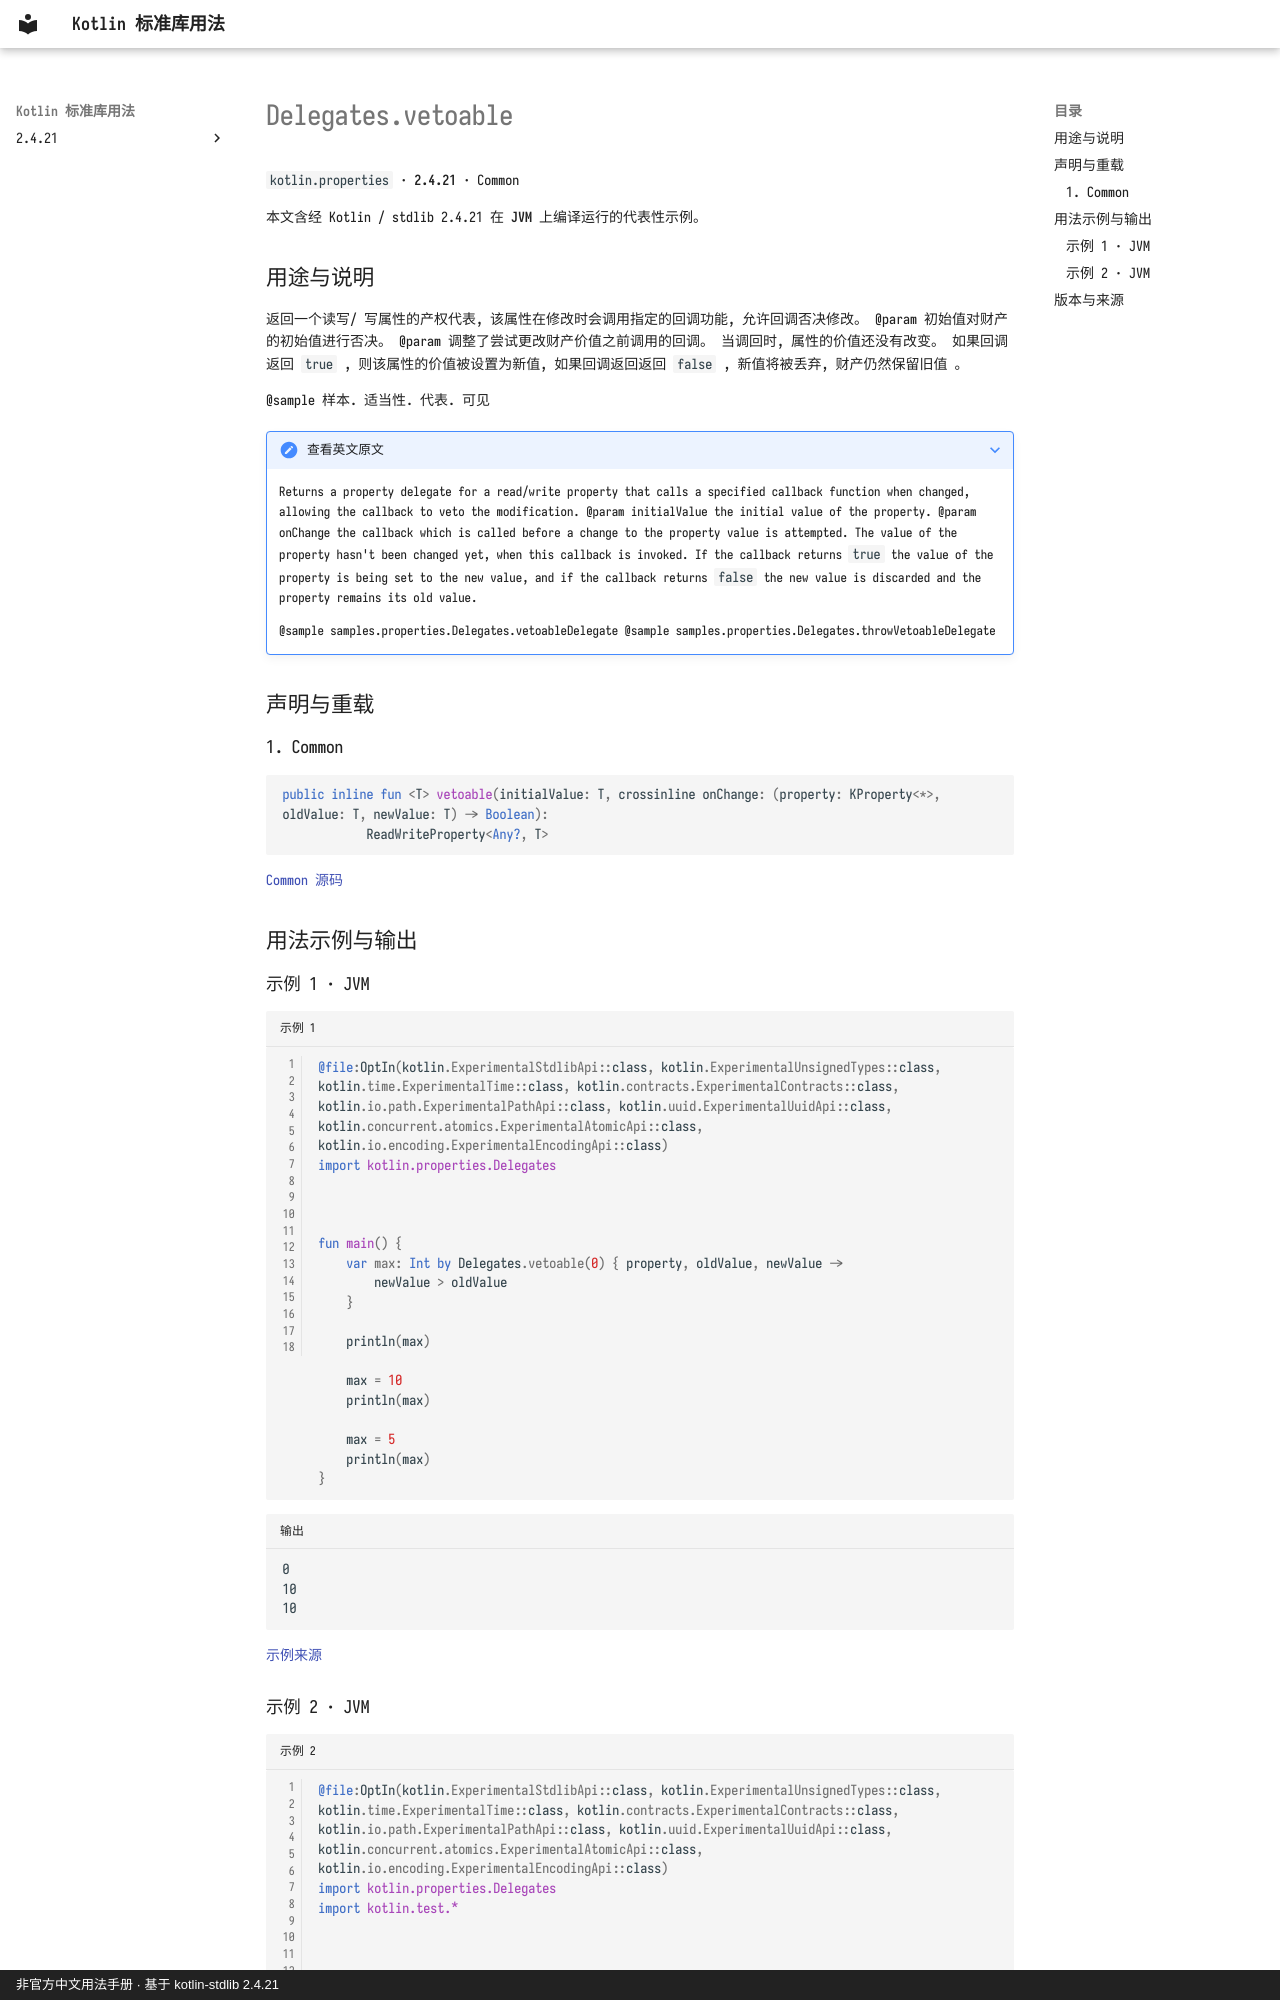

repository: oooooooko/kotlin-stdlib-docs · page: zh/api/kotlin.properties/delegates-vetoable--e08754d0/index.html · generator: mkdocs · copyright: 非官方中文用法手册 · 基于 kotlin-stdlib 2.4.21

# Delegates.vetoable

`kotlin.properties` · **2.4.21** · Common

本文含经 Kotlin / stdlib 2.4.21 在 **JVM** 上编译运行的代表性示例。

## 用途与说明

返回一个读写/ 写属性的产权代表, 该属性在修改时会调用指定的回调功能, 允许回调否决修改。 @param 初始值对财产的初始值进行否决。 @param 调整了尝试更改财产价值之前调用的回调。 当调回时, 属性的价值还没有改变。 如果回调返回 `true` , 则该属性的价值被设置为新值, 如果回调返回返回 `false` , 新值将被丢弃, 财产仍然保留旧值 。

@sample 样本. 适当性. 代表. 可见

??? note "查看英文原文"

    Returns a property delegate for a read/write property that calls a specified callback function when changed,
    allowing the callback to veto the modification.
    @param initialValue the initial value of the property.
    @param onChange the callback which is called before a change to the property value is attempted.
     The value of the property hasn't been changed yet, when this callback is invoked.
     If the callback returns `true` the value of the property is being set to the new value,
     and if the callback returns `false` the new value is discarded and the property remains its old value.
    
     @sample samples.properties.Delegates.vetoableDelegate
     @sample samples.properties.Delegates.throwVetoableDelegate

## 声明与重载

### 1. Common

```kotlin
public inline fun <T> vetoable(initialValue: T, crossinline onChange: (property: KProperty<*>, oldValue: T, newValue: T) -> Boolean):
            ReadWriteProperty<Any?, T>
```

[Common 源码](https://github.com/JetBrains/kotlin/blob/v2.4.21/libraries/stdlib/src/kotlin/properties/Delegates.kt#L37)

## 用法示例与输出

### 示例 1 · JVM

```kotlin title="示例 1" linenums="1"
@file:OptIn(kotlin.ExperimentalStdlibApi::class, kotlin.ExperimentalUnsignedTypes::class, kotlin.time.ExperimentalTime::class, kotlin.contracts.ExperimentalContracts::class, kotlin.io.path.ExperimentalPathApi::class, kotlin.uuid.ExperimentalUuidApi::class, kotlin.concurrent.atomics.ExperimentalAtomicApi::class, kotlin.io.encoding.ExperimentalEncodingApi::class)
import kotlin.properties.Delegates



fun main() {
    var max: Int by Delegates.vetoable(0) { property, oldValue, newValue ->
        newValue > oldValue
    }

    println(max)

    max = 10
    println(max)

    max = 5
    println(max)
}
```

```text title="输出"
0
10
10
```

[示例来源](https://github.com/JetBrains/kotlin/blob/v2.4.21/libraries/stdlib/samples/test/samples/properties/delegates.kt#L26)
